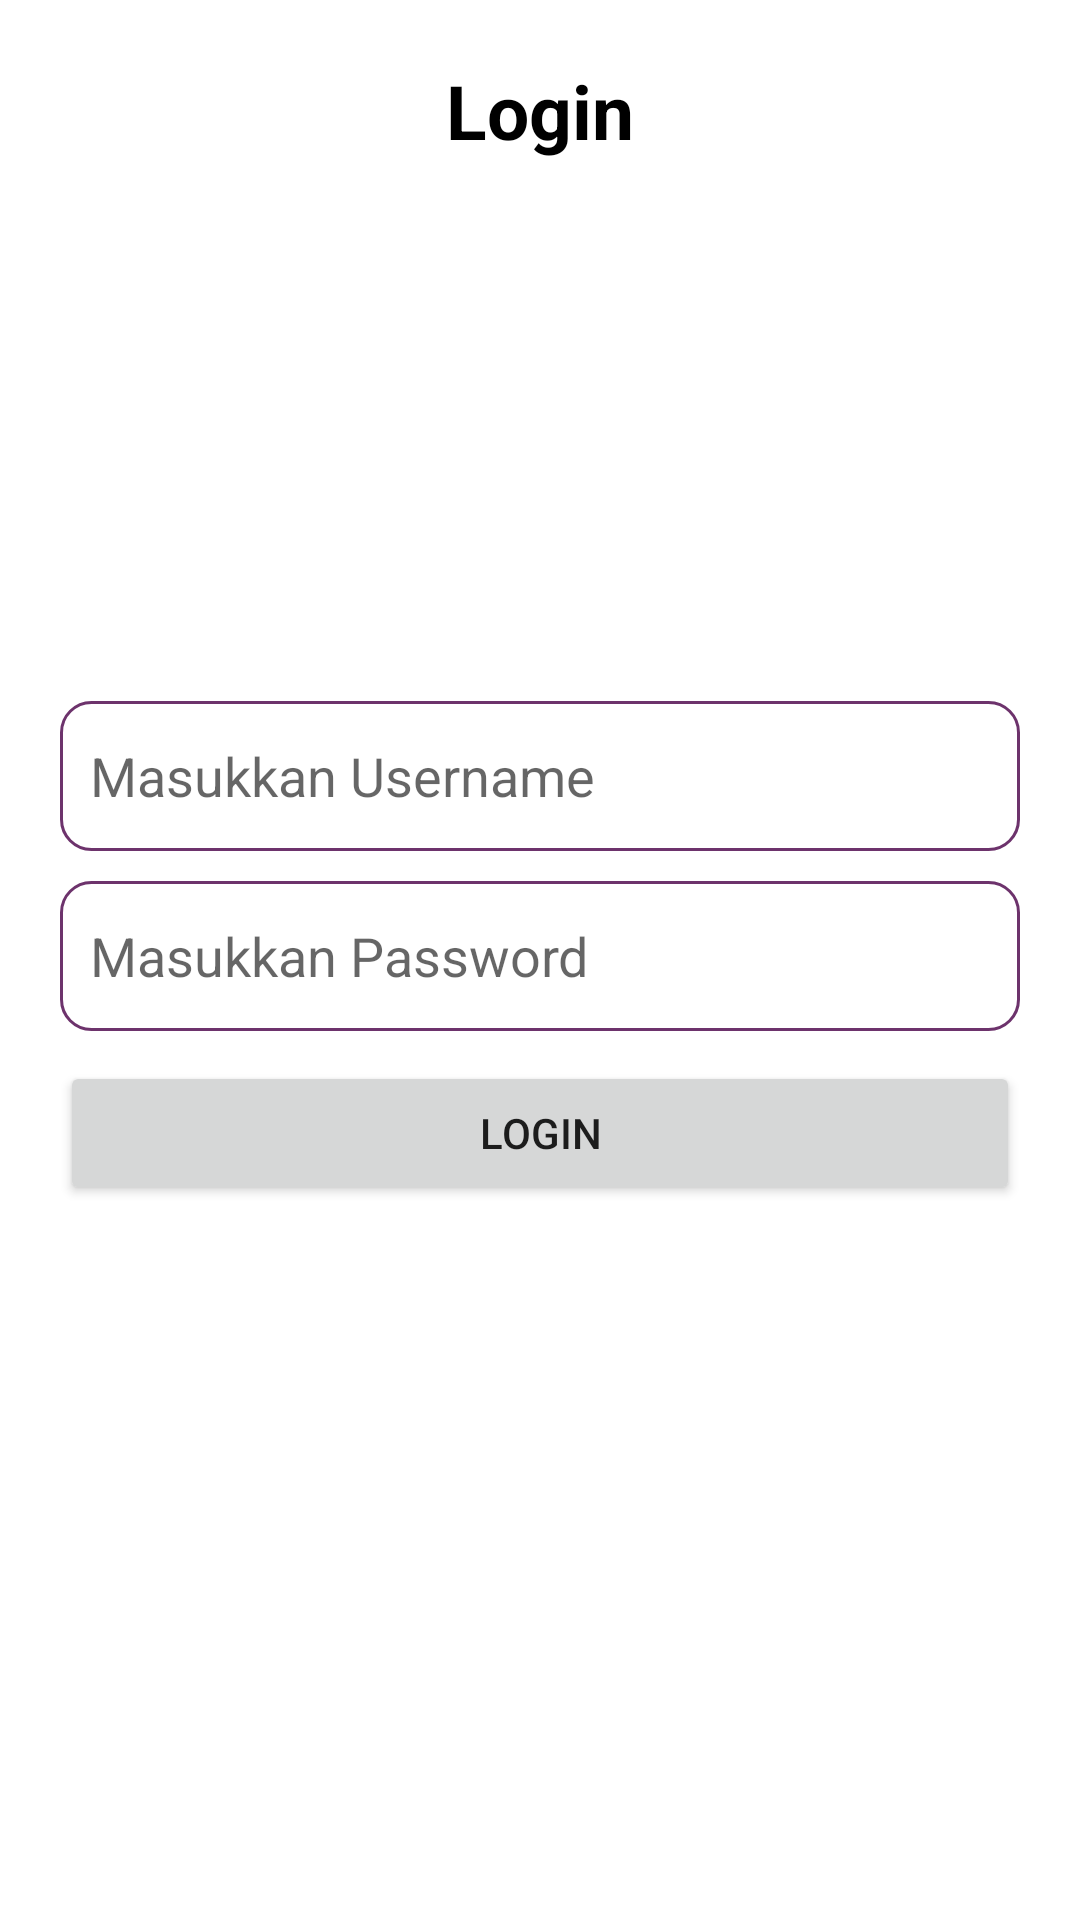

This screen was rendered from an Android layout file. Write that file and the resources it references.
<!-- AndroidManifest.xml: application theme Theme.ChapterEmpat -->
<!-- res/layout/activity_login_tujuh.xml -->
<?xml version="1.0" encoding="utf-8"?>
<LinearLayout xmlns:android="http://schemas.android.com/apk/res/android"
    xmlns:app="http://schemas.android.com/apk/res-auto"
    xmlns:tools="http://schemas.android.com/tools"
    android:layout_width="match_parent"
    android:layout_height="match_parent"
    android:orientation="vertical"
    tools:context=".sharedpref.latihantujuh.LoginTujuhActivity"
    android:gravity="center_horizontal"
    android:padding="20dp">

    <TextView
        android:layout_width="wrap_content"
        android:layout_height="wrap_content"
        android:textSize="25sp"
        android:textColor="@color/black"
        android:text="@string/login"
        android:textStyle="bold"/>
    <ImageView
        android:layout_width="150dp"
        android:layout_height="150dp"
        android:layout_margin="10dp"
        android:src="@drawable/img_binar2"
        android:contentDescription="@string/logo_binar" />

    <EditText
        android:id="@+id/input_uname"
        android:layout_width="match_parent"
        android:layout_height="50dp"
        android:paddingStart="10dp"
        android:layout_marginTop="10dp"
        android:hint="@string/masukkan_username"
        android:background="@drawable/style_edit_text"
        android:inputType="text"
        tools:ignore="RtlSymmetry"
        android:autofillHints="username" />

    <EditText
        android:id="@+id/input_pass"
        android:layout_width="match_parent"
        android:layout_height="50dp"
        android:paddingStart="10dp"
        android:layout_marginTop="10dp"
        android:background="@drawable/style_edit_text"
        android:hint="@string/masukkan_password"
        android:inputType="textPassword"
        tools:ignore="RtlSymmetry"
        android:autofillHints="password" />

    <Button
        android:id="@+id/btn_login"
        android:layout_marginTop="10dp"
        android:layout_width="match_parent"
        android:layout_height="wrap_content"
        android:text="@string/login"
        />
</LinearLayout>
<!-- resources referenced by this layout -->
<resources>
  <color name="black">#FF000000</color>
  <!-- drawable style_edit_text (drawable) -->
  <?xml version="1.0" encoding="utf-8"?>
  <shape xmlns:android="http://schemas.android.com/apk/res/android">
      <corners android:radius="10dp"/>
      <stroke android:width="1dp" android:color="@color/ungu_binar"/>
  </shape>
  <string name="login">Login</string>
  <string name="logo_binar">logo binar</string>
  <string name="masukkan_password">Masukkan Password</string>
  <string name="masukkan_username">Masukkan Username</string>
  <style name="Theme.ChapterEmpat" parent="Theme.MaterialComponents.DayNight.DarkActionBar">
          
          <item name="colorPrimary">@color/ungu_binar</item>
          <item name="colorPrimaryVariant">@color/ungu_binar</item>
          <item name="colorOnPrimary">@color/white</item>
          
          <item name="colorSecondary">@color/teal_200</item>
          <item name="colorSecondaryVariant">@color/teal_700</item>
          <item name="colorOnSecondary">@color/black</item>
          
          <item name="android:statusBarColor" tools:targetApi="l">?attr/colorPrimaryVariant</item>
          
      </style>
  <color name="ungu_binar">#6d336c</color>
  <color name="white">#FFFFFFFF</color>
  <color name="teal_200">#FF03DAC5</color>
  <color name="teal_700">#FF018786</color>
</resources>
